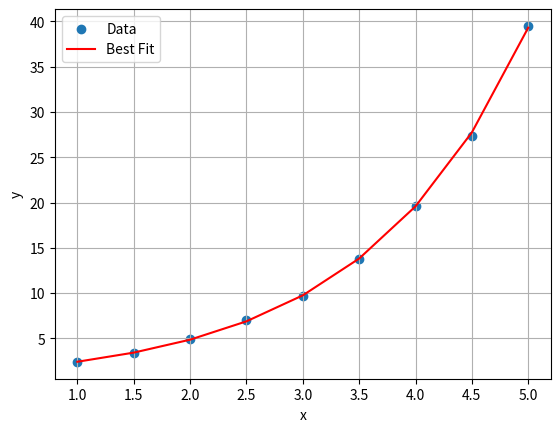

Write Python code to recreate this figure.
import numpy as np
import matplotlib.pyplot as plt

x = np.array([1,1.5,2,2.5,3,3.5,4,4.5,5])
y = np.array([2.4,3.4,4.9,7.0,9.7,13.8,19.6,27.4,39.5])

Y = np.log(y)

n = len(x)

sx = np.sum(x)
sy = np.sum(Y)
sxx = np.sum(x*x)
sxy = np.sum(x*Y)

b = (n*sxy - sx*sy)/(n*sxx - sx*sx)

c = (sy - b*sx)/n

a = np.exp(c)

print("a =", a)
print("b =", b)

y1 = a*np.exp(b*x)

plt.scatter(x, y, label="Data")
plt.plot(x, y1, 'r', label="Best Fit")

plt.xlabel("x")
plt.ylabel("y")
plt.legend()
plt.grid()
plt.show()
